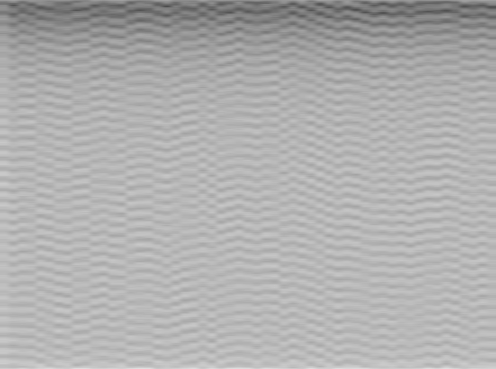

Data behind this chart, as committed beside it:
XPOS, STRATEG, TIME, DACVAL, OFFSET, D[0], D[1], D[2], D[3], D[4], D[5], D[6], D[7], D[8], D[9], D[10], D[11], D[12], D[13], D[14], D[15], D[16], D[17], D[18]
30, 0, 212, 700, 0, -756, -680, -680, -952, -896, -976, -864, -816, -880, -1176, -776, -936, -772, -788, -844, -588, -664, -736, -736
30, 0, 19773, 700, 0, -1016, -820, -820, -612, -768, -1024, -832, -860, -864, -832, -832, -848, -776, -792, -864, -816, -852, -560, -1024
30, 0, 40660, 700, 0, -716, -648, -648, -344, -444, -444, -488, -424, -740, -532, -572, -564, -624, -624, -520, -596, -396, -496, -540
30, 0, 60313, 700, 0, -980, -816, -560, -952, -792, -548, -752, -748, -664, -732, -716, -696, -624, -620, -668, -724, -696, -1012, -520
30, 0, 79917, 700, 0, -548, -736, -736, -720, -680, -608, -616, -672, -680, -716, -640, -588, -604, -640, -636, -716, -1016, -808, -552
30, 0, 100588, 700, 0, -456, -360, -360, -464, -720, -596, -568, -568, -272, -768, -628, -628, -548, -708, -708, -756, -648, -648, -680
30, 0, 120659, 700, 0, -572, -700, -700, -648, -584, -556, -532, -536, -636, -636, -700, -712, -660, -656, -568, -560, -672, -668, -636
30, 0, 139811, 700, 0, -528, -616, -616, -628, -608, -616, -704, -620, -596, -280, -768, -612, -628, -696, -696, -324, -436, -440, -496
30, 0, 158957, 700, 0, -352, -432, -428, -444, -472, -456, -444, -380, -408, -448, -412, -400, -392, -416, -416, -700, -560, -560, -284
30, 0, 178462, 700, 0, -332, -356, -356, -468, -388, -380, -760, -288, -464, -420, -748, -276, -760, -516, -596, -676, -584, -564, -308
30, 0, 199501, 700, 0, -764, -676, -676, -740, -756, -744, -996, -524, -668, -1000, -516, -808, -808, -856, -792, -520, -652, -732, -988
30, 0, 219533, 700, 0, -440, -500, -756, -620, -984, -544, -764, -652, -632, -620, -620, -620, -648, -640, -656, -636, -620, -632, -632
30, 0, 239296, 700, 0, -732, -712, -712, -552, -616, -556, -580, -648, -692, -1016, -892, -792, -792, -788, -840, -840, -572, -752, -732
30, 0, 259001, 700, 0, -864, -848, -848, -828, -832, -900, -612, -640, -956, -824, -908, -908, -896, -888, -544, -664, -684, -688, -744
30, 0, 277304, 700, 0, -588, -540, -284, -496, -424, -396, -432, -416, -720, -596, -644, -516, -260, -432, -452, -452, -436, -404, -372
30, 0, 295345, 700, 0, -508, -488, -496, -496, -408, -408, -352, -312, -296, -432, -448, -688, -588, -292, -432, -448, -480, -428, -488
30, 0, 313494, 700, 0, -292, -388, -388, -432, -432, -492, -496, -736, -604, -528, -540, -636, -276, -480, -460, -356, -352, -760, -536
30, 0, 331531, 700, 0, -1020, -876, -872, -888, -628, -756, -668, -792, -536, -676, -992, -516, -736, -704, -1004, -536, -764, -764, -1020
30, 0, 349692, 700, 0, -1024, -872, -872, -848, -872, -832, -856, -840, -844, -876, -536, -728, -736, -1012, -816, -832, -856, -880, -820
30, 0, 367693, 700, 0, -564, -564, -564, -656, -648, -720, -724, -676, -292, -736, -544, -556, -608, -308, -392, -436, -428, -592, -592
30, 0, 385836, 700, 0, -620, -616, -616, -544, -560, -556, -548, -552, -276, -740, -552, -588, -644, -660, -664, -732, -760, -672, -648
30, 0, 403967, 700, 0, -608, -572, -572, -260, -436, -424, -500, -484, -444, -728, -644, -644, -636, -264, -432, -748, -656, -656, -600
30, 0, 421969, 700, 0, -992, -868, -868, -532, -864, -848, -872, -860, -752, -752, -720, -720, -1020, -588, -716, -628, -716, -736, -988
30, 0, 440071, 700, 0, -308, -420, -420, -660, -564, -548, -516, -584, -616, -608, -608, -568, -668, -700, -640, -628, -560, -616, -616
30, 0, 458296, 700, 0, -592, -704, -704, -664, -652, -716, -624, -584, -588, -592, -640, -324, -748, -580, -600, -652, -684, -616, -412
30, 0, 476342, 700, 0, -552, -628, -628, -632, -596, -544, -288, -504, -500, -756, -260, -736, -288, -480, -476, -476, -740, -576, -608
30, 0, 494409, 700, 0, -292, -412, -668, -532, -552, -552, -532, -592, -528, -548, -564, -564, -260, -508, -744, -596, -644, -660, -672
30, 0, 512400, 700, 0, -592, -608, -608, -680, -648, -556, -612, -340, -412, -380, -404, -392, -420, -436, -444, -372, -360, -500, -360
30, 0, 530554, 700, 0, -548, -636, -636, -392, -712, -548, -564, -540, -532, -616, -560, -520, -536, -588, -632, -568, -572, -676, -676
30, 0, 548566, 700, 0, -320, -456, -400, -400, -380, -424, -508, -764, -580, -268, -428, -500, -496, -508, -432, -420, -728, -292, -416
30, 0, 566539, 700, 0, -668, -620, -620, -644, -668, -604, -556, -592, -568, -528, -536, -264, -744, -616, -540, -540, -556, -564, -520
30, 0, 584555, 700, 0, -720, -684, -684, -740, -768, -744, -748, -700, -972, -532, -752, -736, -624, -948, -824, -844, -856, -572, -1016
30, 0, 602535, 700, 0, -516, -720, -720, -668, -656, -732, -688, -672, -744, -628, -724, -708, -684, -692, -692, -576, -296, -416, -480
30, 0, 620663, 700, 0, -848, -848, -848, -816, -812, -908, -912, -912, -840, -804, -868, -908, -896, -1008, -1264, -800, -1016, -828, -860
30, 0, 638703, 700, 0, -260, -400, -400, -364, -388, -408, -408, -392, -316, -368, -436, -596, -596, -524, -540, -604, -580, -548, -548
30, 0, 656696, 700, 0, -784, -868, -868, -824, -748, -764, -588, -612, -668, -1008, -864, -544, -980, -872, -584, -768, -688, -320, -760
30, 0, 674682, 700, 0, -780, -860, -860, -824, -888, -552, -680, -740, -768, -736, -716, -988, -516, -680, -1016, -960, -936, -936, -964
30, 0, 692687, 700, 0, -688, -540, -284, -496, -628, -516, -536, -480, -480, -404, -496, -504, -424, -696, -636, -632, -288, -476, -732
30, 0, 710795, 700, 0, -640, -640, -760, -680, -616, -564, -636, -644, -636, -688, -688, -752, -1008, -868, -832, -856, -564, -840, -856
30, 0, 728790, 700, 0, -328, -384, -384, -332, -384, -672, -544, -300, -460, -472, -492, -428, -404, -332, -652, -544, -632, -632, -556
30, 0, 746747, 700, 0, -584, -616, -616, -560, -560, -536, -524, -600, -664, -288, -440, -412, -468, -484, -464, -420, -360, -384, -432
30, 0, 764717, 700, 0, -788, -780, -780, -824, -920, -1208, -784, -988, -652, -680, -936, -812, -820, -820, -580, -752, -752, -728, -736
30, 0, 783389, 700, 0, -516, -700, -644, -644, -636, -636, -660, -712, -728, -712, -732, -576, -608, -648, -608, -632, -292, -504, -500
30, 0, 802607, 700, 0, -1008, -920, -920, -924, -944, -960, -536, -824, -536, -752, -996, -872, -908, -832, -820, -828, -860, -528, -1012
30, 0, 820859, 700, 0, -524, -716, -712, -728, -624, -632, -748, -732, -716, -672, -644, -608, -568, -540, -556, -544, -536, -536, -576
30, 0, 839165, 700, 0, -780, -816, -816, -840, -520, -680, -756, -1012, -804, -536, -732, -688, -768, -1024, -796, -840, -840, -864, -600
30, 0, 857318, 700, 0, -672, -560, -560, -516, -520, -632, -612, -360, -496, -704, -532, -604, -604, -332, -768, -268, -496, -428, -684
30, 0, 875345, 700, 0, -528, -544, -544, -472, -472, -764, -512, -512, -512, -504, -440, -416, -384, -360, -368, -396, -764, -580, -568
30, 0, 893305, 700, 0, -348, -452, -452, -376, -740, -588, -552, -592, -528, -532, -560, -556, -588, -632, -584, -280, -416, -368, -440
30, 0, 911386, 700, 0, -332, -436, -436, -432, -496, -512, -512, -512, -408, -436, -432, -416, -432, -408, -408, -424, -352, -364, -364
30, 0, 929413, 700, 0, -584, -716, -716, -600, -528, -272, -728, -516, -592, -652, -652, -668, -632, -428, -444, -412, -760, -632, -672
30, 0, 947500, 700, 0, -784, -808, -808, -864, -864, -836, -872, -976, -928, -868, -816, -852, -912, -944, -992, -1004, -932, -912, -816
30, 0, 965557, 700, 0, -572, -672, -672, -992, -848, -592, -728, -656, -640, -676, -1012, -812, -784, -528, -760, -804, -868, -608, -1024
30, 0, 983668, 700, 0, -728, -628, -884, -788, -516, -968, -796, -792, -824, -960, -908, -856, -924, -920, -632, -740, -608, -984, -804
30, 0, 1001871, 700, 0, -536, -760, -760, -724, -684, -708, -716, -956, -804, -888, -912, -880, -876, -816, -796, -800, -848, -868, -944
